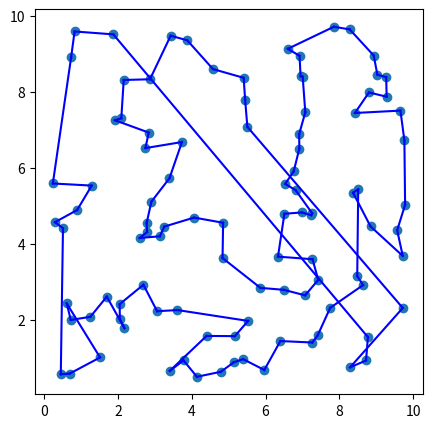

The matplotlib source for this figure: (Note: this script raises an exception after producing the figure.)
import math
import random

import matplotlib.pyplot as plt
import numpy as np


# 贪心算法 Greedy algorithm
def distance(city1, city2):
    x1, y1 = city1
    x2, y2 = city2
    return math.sqrt((x1 - x2) ** 2 + (y1 - y2) ** 2)


def tsp(cities):
    # 计算所有城市之间的距离矩阵
    n = len(cities)
    distances = [[0.0] * n for i in range(n)]
    for i in range(n):
        for j in range(n):
            distances[i][j] = distance(cities[i], cities[j])

    # 计算一条近似最优的路径
    path = [0] * n
    visited = [False] * n
    visited[0] = True
    for i in range(1, n):
        min_distance = float("inf")
        next_city = None
        for j in range(1, n):
            # 如果该城市未被访问过，并且到上一个城市的距离更短
            if not visited[j] and distances[path[i - 1]][j] < min_distance:
                # 更新最短距离和下一个城市
                next_city = j
                min_distance = distances[path[i - 1]][j]
        # 将下一个城市添加到路径中，并标记为已访问
        path[i] = next_city  # type: ignore
        visited[next_city] = True  # type: ignore

    # 计算路径长度
    total_distance = 0.0
    for i in range(n - 1):
        total_distance += distances[path[i]][path[i + 1]]
    total_distance += distances[path[-1]][path[0]]

    # 返回路径和长度
    return path, total_distance


# 测试
# cities = [[0, 0], [1, 1], [2, 2], [3, 3]]
# path, length = tsp(cities)


def plot_tsp(path, cities):
    x = [city[0] for city in cities]
    y = [city[1] for city in cities]
    plt.figure(figsize=(5, 5))
    # 绘制城市坐标点
    plt.scatter(x, y)
    # 绘制路径
    for i in range(len(path) - 1):
        plt.plot([x[path[i]], x[path[i + 1]]], [y[path[i]], y[path[i + 1]]], "b")
    plt.plot([x[path[-1]], x[path[0]]], [y[path[-1]], y[path[0]]], "b")

    plt.savefig("./img/tsp_greed.png")
    # plt.show()


if __name__ == "__main__":
    # 示例
    np.random.seed(random.randint(0, 10))
    cities = np.random.rand(100, 2) * 10
    path, length = tsp(cities)
    print("路径：", path)
    print("长度：", length)
    plot_tsp(path, cities)
